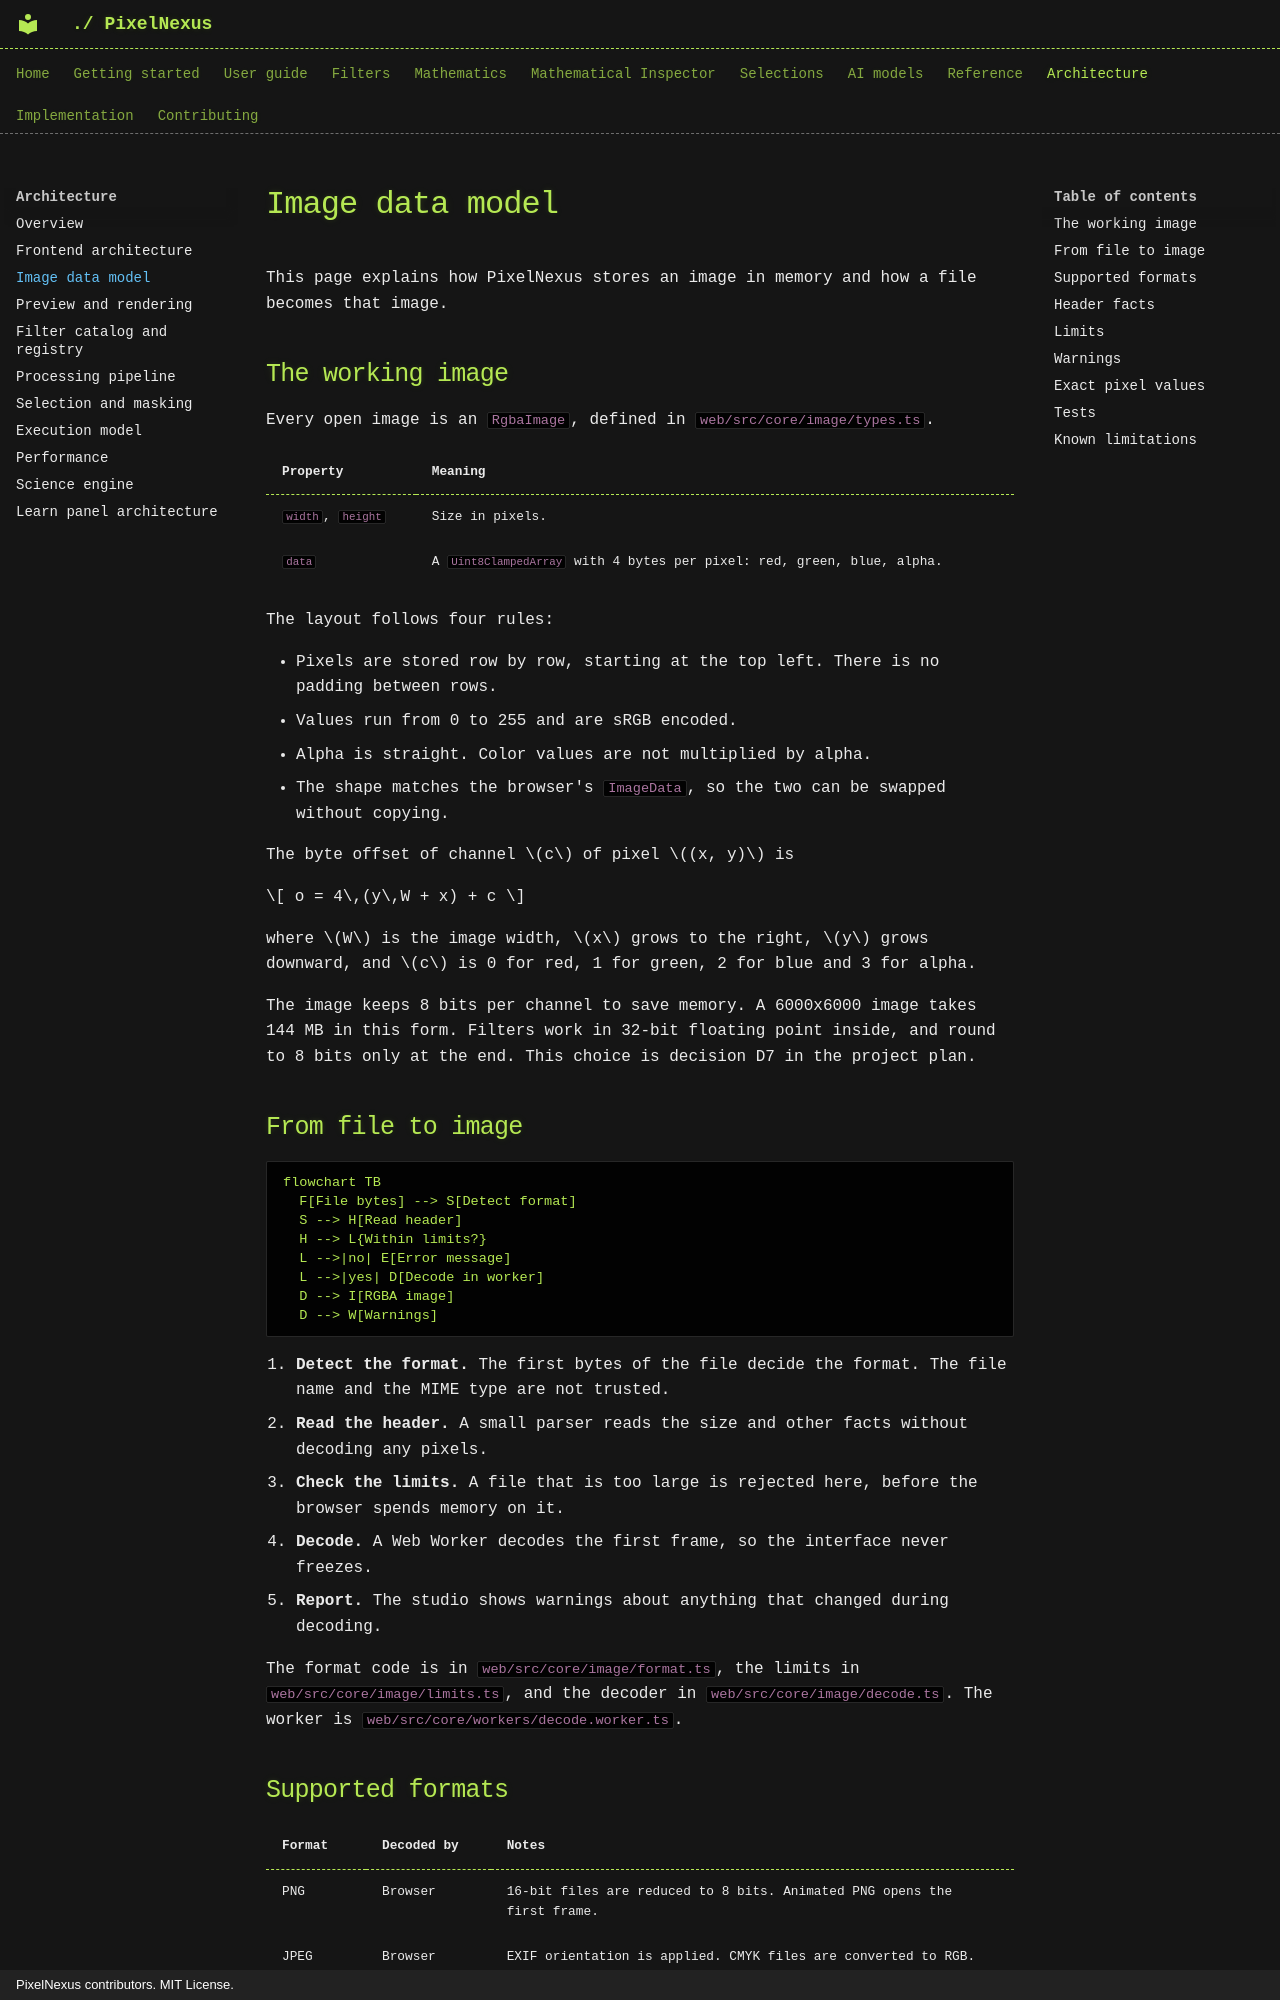

repository: mKamiAsim/pixelnexus · page: architecture/image-data-model/index.html · generator: mkdocs · copyright: PixelNexus contributors. MIT License.

# Image data model

This page explains how PixelNexus stores an image in memory and how a file becomes that image.

## The working image

Every open image is an `RgbaImage`, defined in `web/src/core/image/types.ts`.

| Property | Meaning |
|---|---|
| `width`, `height` | Size in pixels. |
| `data` | A `Uint8ClampedArray` with 4 bytes per pixel: red, green, blue, alpha. |

The layout follows four rules:

- Pixels are stored row by row, starting at the top left. There is no padding between rows.
- Values run from 0 to 255 and are sRGB encoded.
- Alpha is straight. Color values are not multiplied by alpha.
- The shape matches the browser's `ImageData`, so the two can be swapped without copying.

The byte offset of channel \(c\) of pixel \((x, y)\) is

\[
o = 4\,(y\,W + x) + c
\]

where \(W\) is the image width, \(x\) grows to the right, \(y\) grows downward, and \(c\) is 0 for red, 1 for green, 2 for blue and 3 for alpha.

The image keeps 8 bits per channel to save memory. A 6000x6000 image takes 144 MB in this form. Filters work in 32-bit floating point inside, and round to 8 bits only at the end. This choice is decision D7 in the project plan.

## From file to image

```mermaid
flowchart TB
  F[File bytes] --> S[Detect format]
  S --> H[Read header]
  H --> L{Within limits?}
  L -->|no| E[Error message]
  L -->|yes| D[Decode in worker]
  D --> I[RGBA image]
  D --> W[Warnings]
```

1. **Detect the format.** The first bytes of the file decide the format. The file name and the MIME type are not trusted.
2. **Read the header.** A small parser reads the size and other facts without decoding any pixels.
3. **Check the limits.** A file that is too large is rejected here, before the browser spends memory on it.
4. **Decode.** A Web Worker decodes the first frame, so the interface never freezes.
5. **Report.** The studio shows warnings about anything that changed during decoding.

The format code is in `web/src/core/image/format.ts`, the limits in `web/src/core/image/limits.ts`, and the decoder in `web/src/core/image/decode.ts`. The worker is `web/src/core/workers/decode.worker.ts`.
